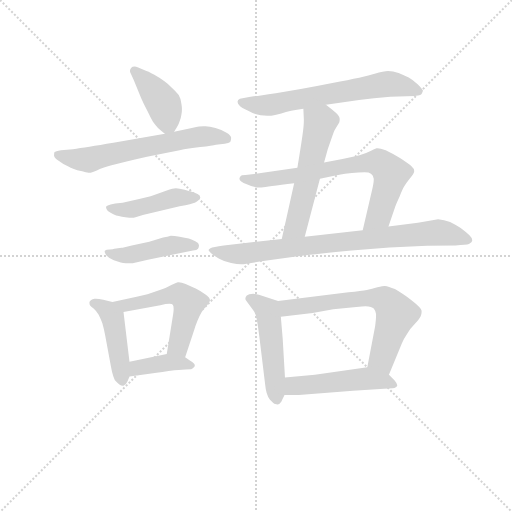
t = 0.00 s
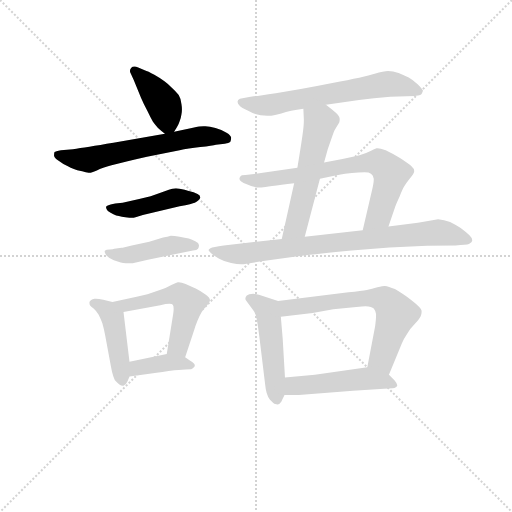
t = 1.96 s
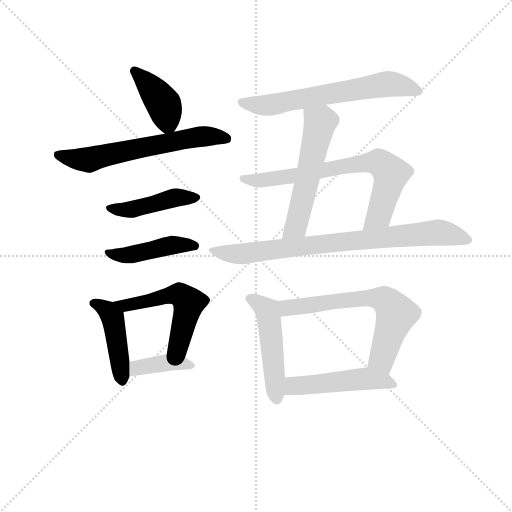
t = 3.91 s
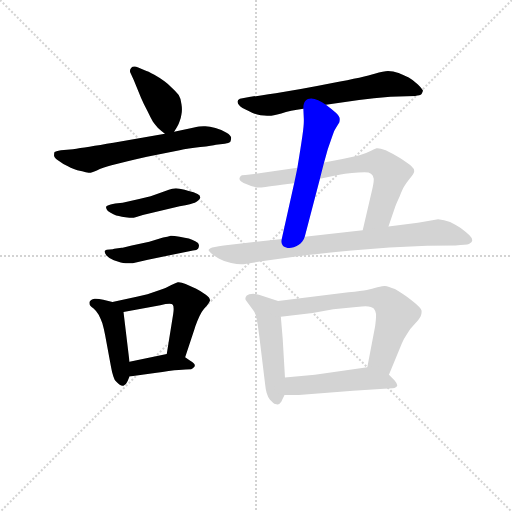
t = 5.87 s
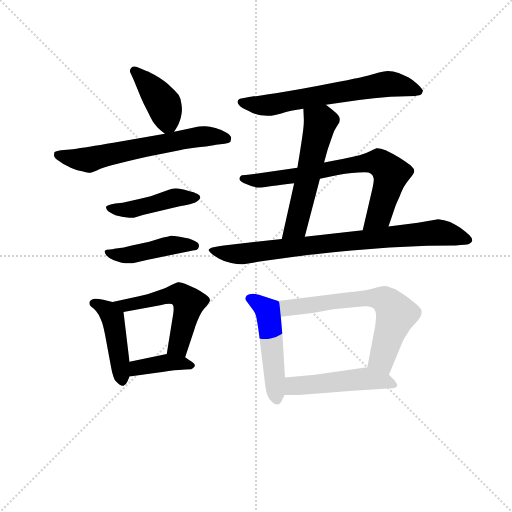
t = 7.83 s
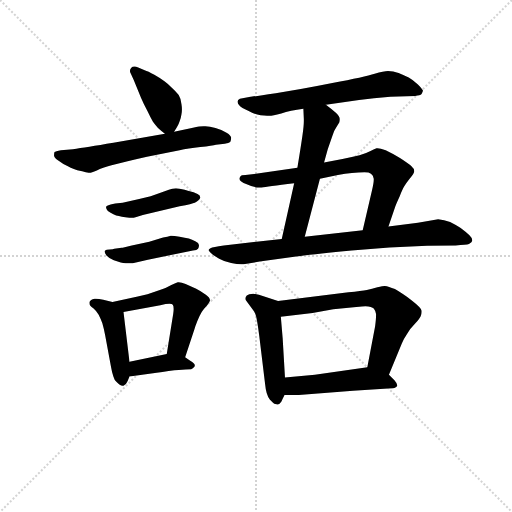
t = 9.78 s

The animated SVG that drew these frames (rendered in a browser with its animation timeline set to each time). Animation: 14 CSS @keyframes rules; one cycle of 9.78 s.

<svg version="1.1" viewBox="0 0 1024 1024" xmlns="http://www.w3.org/2000/svg">
  <g stroke="lightgray" stroke-dasharray="1,1" stroke-width="1" transform="scale(4, 4)">
    <line x1="0" y1="0" x2="256" y2="256"></line>
    <line x1="256" y1="0" x2="0" y2="256"></line>
    <line x1="128" y1="0" x2="128" y2="256"></line>
    <line x1="0" y1="128" x2="256" y2="128"></line>
  </g>
<g transform="scale(0.92, -0.92) translate(60, -900)">
   <style type="text/css">
    @keyframes keyframes0 {
      from {
       stroke: blue;
       stroke-dashoffset: 404;
       stroke-width: 128;
       }
       57% {
       animation-timing-function: step-end;
       stroke: blue;
       stroke-dashoffset: 0;
       stroke-width: 128;
       }
       to {
       stroke: black;
       stroke-width: 1024;
       }
       }
       #make-me-a-hanzi-animation-0 {
         animation: keyframes0 0.578776s both;
         animation-delay: 0.000000s;
         animation-timing-function: linear;
       }
    @keyframes keyframes1 {
      from {
       stroke: blue;
       stroke-dashoffset: 626;
       stroke-width: 128;
       }
       67% {
       animation-timing-function: step-end;
       stroke: blue;
       stroke-dashoffset: 0;
       stroke-width: 128;
       }
       to {
       stroke: black;
       stroke-width: 1024;
       }
       }
       #make-me-a-hanzi-animation-1 {
         animation: keyframes1 0.759440s both;
         animation-delay: 0.578776s;
         animation-timing-function: linear;
       }
    @keyframes keyframes2 {
      from {
       stroke: blue;
       stroke-dashoffset: 451;
       stroke-width: 128;
       }
       59% {
       animation-timing-function: step-end;
       stroke: blue;
       stroke-dashoffset: 0;
       stroke-width: 128;
       }
       to {
       stroke: black;
       stroke-width: 1024;
       }
       }
       #make-me-a-hanzi-animation-2 {
         animation: keyframes2 0.617025s both;
         animation-delay: 1.338216s;
         animation-timing-function: linear;
       }
    @keyframes keyframes3 {
      from {
       stroke: blue;
       stroke-dashoffset: 448;
       stroke-width: 128;
       }
       59% {
       animation-timing-function: step-end;
       stroke: blue;
       stroke-dashoffset: 0;
       stroke-width: 128;
       }
       to {
       stroke: black;
       stroke-width: 1024;
       }
       }
       #make-me-a-hanzi-animation-3 {
         animation: keyframes3 0.614583s both;
         animation-delay: 1.955241s;
         animation-timing-function: linear;
       }
    @keyframes keyframes4 {
      from {
       stroke: blue;
       stroke-dashoffset: 450;
       stroke-width: 128;
       }
       59% {
       animation-timing-function: step-end;
       stroke: blue;
       stroke-dashoffset: 0;
       stroke-width: 128;
       }
       to {
       stroke: black;
       stroke-width: 1024;
       }
       }
       #make-me-a-hanzi-animation-4 {
         animation: keyframes4 0.616211s both;
         animation-delay: 2.569824s;
         animation-timing-function: linear;
       }
    @keyframes keyframes5 {
      from {
       stroke: blue;
       stroke-dashoffset: 541;
       stroke-width: 128;
       }
       64% {
       animation-timing-function: step-end;
       stroke: blue;
       stroke-dashoffset: 0;
       stroke-width: 128;
       }
       to {
       stroke: black;
       stroke-width: 1024;
       }
       }
       #make-me-a-hanzi-animation-5 {
         animation: keyframes5 0.690267s both;
         animation-delay: 3.186035s;
         animation-timing-function: linear;
       }
    @keyframes keyframes6 {
      from {
       stroke: blue;
       stroke-dashoffset: 391;
       stroke-width: 128;
       }
       56% {
       animation-timing-function: step-end;
       stroke: blue;
       stroke-dashoffset: 0;
       stroke-width: 128;
       }
       to {
       stroke: black;
       stroke-width: 1024;
       }
       }
       #make-me-a-hanzi-animation-6 {
         animation: keyframes6 0.568197s both;
         animation-delay: 3.876302s;
         animation-timing-function: linear;
       }
    @keyframes keyframes7 {
      from {
       stroke: blue;
       stroke-dashoffset: 651;
       stroke-width: 128;
       }
       68% {
       animation-timing-function: step-end;
       stroke: blue;
       stroke-dashoffset: 0;
       stroke-width: 128;
       }
       to {
       stroke: black;
       stroke-width: 1024;
       }
       }
       #make-me-a-hanzi-animation-7 {
         animation: keyframes7 0.779785s both;
         animation-delay: 4.444499s;
         animation-timing-function: linear;
       }
    @keyframes keyframes8 {
      from {
       stroke: blue;
       stroke-dashoffset: 558;
       stroke-width: 128;
       }
       64% {
       animation-timing-function: step-end;
       stroke: blue;
       stroke-dashoffset: 0;
       stroke-width: 128;
       }
       to {
       stroke: black;
       stroke-width: 1024;
       }
       }
       #make-me-a-hanzi-animation-8 {
         animation: keyframes8 0.704102s both;
         animation-delay: 5.224284s;
         animation-timing-function: linear;
       }
    @keyframes keyframes9 {
      from {
       stroke: blue;
       stroke-dashoffset: 725;
       stroke-width: 128;
       }
       70% {
       animation-timing-function: step-end;
       stroke: blue;
       stroke-dashoffset: 0;
       stroke-width: 128;
       }
       to {
       stroke: black;
       stroke-width: 1024;
       }
       }
       #make-me-a-hanzi-animation-9 {
         animation: keyframes9 0.840007s both;
         animation-delay: 5.928385s;
         animation-timing-function: linear;
       }
    @keyframes keyframes10 {
      from {
       stroke: blue;
       stroke-dashoffset: 822;
       stroke-width: 128;
       }
       73% {
       animation-timing-function: step-end;
       stroke: blue;
       stroke-dashoffset: 0;
       stroke-width: 128;
       }
       to {
       stroke: black;
       stroke-width: 1024;
       }
       }
       #make-me-a-hanzi-animation-10 {
         animation: keyframes10 0.918945s both;
         animation-delay: 6.768392s;
         animation-timing-function: linear;
       }
    @keyframes keyframes11 {
      from {
       stroke: blue;
       stroke-dashoffset: 501;
       stroke-width: 128;
       }
       62% {
       animation-timing-function: step-end;
       stroke: blue;
       stroke-dashoffset: 0;
       stroke-width: 128;
       }
       to {
       stroke: black;
       stroke-width: 1024;
       }
       }
       #make-me-a-hanzi-animation-11 {
         animation: keyframes11 0.657715s both;
         animation-delay: 7.687337s;
         animation-timing-function: linear;
       }
    @keyframes keyframes12 {
      from {
       stroke: blue;
       stroke-dashoffset: 656;
       stroke-width: 128;
       }
       68% {
       animation-timing-function: step-end;
       stroke: blue;
       stroke-dashoffset: 0;
       stroke-width: 128;
       }
       to {
       stroke: black;
       stroke-width: 1024;
       }
       }
       #make-me-a-hanzi-animation-12 {
         animation: keyframes12 0.783854s both;
         animation-delay: 8.345052s;
         animation-timing-function: linear;
       }
    @keyframes keyframes13 {
      from {
       stroke: blue;
       stroke-dashoffset: 497;
       stroke-width: 128;
       }
       62% {
       animation-timing-function: step-end;
       stroke: blue;
       stroke-dashoffset: 0;
       stroke-width: 128;
       }
       to {
       stroke: black;
       stroke-width: 1024;
       }
       }
       #make-me-a-hanzi-animation-13 {
         animation: keyframes13 0.654460s both;
         animation-delay: 9.128906s;
         animation-timing-function: linear;
       }
</style>
<path d="M 318.5 613.5 L 324.5 623.5 Q 328.5 629.5 330.5 636.5 Q 333.5 643.5 334.5 651.5 Q 335.5 656.5 335.5 662.5 Q 335.5 667.5 334.5 673.5 Q 333.5 685.5 328.5 693.5 Q 322.5 701.5 313.5 709.5 Q 304.5 718.5 297.5 723.5 Q 289.5 729.5 275.5 737.5 Q 261.5 745.5 254.5 747.5 L 240.5 753.5 Q 235.5 755.5 232.5 755.5 Q 227.5 755.5 225.5 752.5 Q 222.5 749.5 222.5 745.5 Q 222.5 743.5 224.5 739.5 L 230.5 726.5 L 246.5 687.5 Q 252.5 673.5 260.5 658.5 Q 267.5 643.5 272.5 635.5 Q 278.5 627.5 283.5 621.5 Q 288.5 616.5 298.5 609.5 C 310.5 600.5 310.5 600.5 318.5 613.5 Z" fill="lightgray"></path> 
<path d="M 298.5 609.5 L 186.5 589.5 Q 126.5 579.5 98.5 575.5 L 72.5 573.5 Q 60.5 571.5 58.5 569.5 Q 57.5 567.5 57.5 561.5 Q 58.5 556.5 67.5 550.5 Q 76.5 543.5 85.5 539.5 Q 94.5 534.5 100.5 532.5 Q 106.5 529.5 118.5 527.5 Q 127.5 524.5 132.5 524.5 L 134.5 524.5 Q 138.5 524.5 150.5 529.5 Q 162.5 535.5 182.5 540.5 L 217.5 549.5 Q 236.5 554.5 259.5 559.5 L 330.5 573.5 Q 348.5 577.5 375.5 580.5 Q 402.5 583.5 409.5 585.5 L 428.5 587.5 Q 437.5 589.5 440.5 591.5 Q 442.5 595.5 442.5 600.5 Q 442.5 605.5 432.5 611.5 Q 422.5 617.5 408.5 621.5 Q 395.5 625.5 386.5 625.5 L 382.5 625.5 Q 374.5 625.5 359.5 622.5 L 318.5 613.5 L 298.5 609.5 Z" fill="lightgray"></path> 
<path d="M 190.5 457.5 L 180.5 455.5 Q 172.5 453.5 171.5 451.5 Q 170.5 450.5 170.5 449.5 Q 170.5 445.5 174.5 441.5 Q 180.5 437.5 186.5 434.5 Q 192.5 431.5 198.5 430.5 Q 204.5 428.5 212.5 427.5 Q 216.5 426.5 221.5 426.5 L 225.5 426.5 Q 230.5 426.5 236.5 428.5 L 250.5 432.5 L 330.5 451.5 Q 358.5 457.5 363.5 459.5 Q 368.5 461.5 371.5 464.5 Q 374.5 467.5 375.5 470.5 Q 375.5 475.5 369.5 478.5 Q 362.5 482.5 348.5 485.5 Q 332.5 489.5 330.5 489.5 Q 326.5 490.5 322.5 490.5 Q 318.5 490.5 314.5 489.5 Q 308.5 488.5 296.5 483.5 L 267.5 473.5 L 242.5 467.5 L 206.5 459.5 L 190.5 457.5 Z" fill="lightgray"></path> 
<path d="M 188.5 359.5 Q 186.5 358.5 178.5 357.5 Q 170.5 357.5 168.5 355.5 Q 167.5 354.5 167.5 352.5 Q 167.5 349.5 171.5 344.5 Q 177.5 337.5 187.5 334.5 L 202.5 329.5 Q 207.5 328.5 213.5 327.5 L 228.5 327.5 L 261.5 335.5 L 311.5 345.5 L 359.5 355.5 Q 368.5 356.5 370.5 359.5 Q 372.5 362.5 372.5 365.5 L 372.5 367.5 Q 372.5 371.5 364.5 375.5 Q 357.5 379.5 350.5 381.5 Q 342.5 383.5 330.5 385.5 Q 318.5 387.5 311.5 387.5 Q 304.5 385.5 294.5 383.5 L 264.5 374.5 L 226.5 366.5 Q 206.5 361.5 204.5 361.5 L 188.5 359.5 Z" fill="lightgray"></path> 
<path d="M 184.5 243.5 L 164.5 248.5 Q 154.5 250.5 148.5 250.5 L 145.5 250.5 Q 136.5 248.5 134.5 243.5 L 134.5 240.5 Q 134.5 238.5 135.5 236.5 Q 137.5 233.5 143.5 229.5 Q 150.5 223.5 154.5 215.5 Q 158.5 207.5 162.5 197.5 Q 165.5 187.5 168.5 171.5 L 181.5 101.5 Q 183.5 89.5 186.5 81.5 Q 188.5 73.5 193.5 69.5 Q 200.5 61.5 206.5 61.5 L 208.5 61.5 Q 214.5 63.5 217.5 71.5 L 221.5 81.5 L 221.5 113.5 L 208.5 221.5 C 206.5 237.5 206.5 237.5 184.5 243.5 Z" fill="lightgray"></path> 
<path d="M 342.5 123.5 L 362.5 183.5 Q 364.5 191.5 369.5 203.5 Q 374.5 214.5 378.5 221.5 Q 383.5 229.5 390.5 236.5 Q 396.5 243.5 396.5 246.5 L 396.5 247.5 Q 396.5 253.5 387.5 259.5 Q 376.5 267.5 366.5 272.5 L 343.5 282.5 Q 334.5 286.5 328.5 286.5 L 326.5 286.5 Q 322.5 285.5 312.5 280.5 Q 302.5 274.5 287.5 269.5 L 260.5 260.5 L 239.5 255.5 L 184.5 243.5 C 155.5 237.5 179.5 215.5 208.5 221.5 L 288.5 236.5 Q 301.5 239.5 308.5 239.5 Q 314.5 239.5 315.5 237.5 Q 317.5 235.5 317.5 228.5 Q 317.5 223.5 316.5 217.5 L 302.5 130.5 C 297.5 100.5 333.5 95.5 342.5 123.5 Z" fill="lightgray"></path> 
<path d="M 221.5 81.5 L 280.5 89.5 Q 292.5 91.5 306.5 93.5 Q 320.5 95.5 328.5 95.5 Q 335.5 96.5 343.5 96.5 Q 350.5 97.5 355.5 97.5 Q 359.5 98.5 362.5 102.5 Q 363.5 103.5 363.5 105.5 Q 363.5 109.5 353.5 115.5 L 342.5 123.5 C 326.5 135.5 326.5 135.5 302.5 130.5 L 221.5 113.5 C 192.5 107.5 191.5 77.5 221.5 81.5 Z" fill="lightgray"></path> 
<path d="M 648.5 672.5 L 720.5 682.5 Q 751.5 686.5 788.5 689.5 L 842.5 691.5 Q 853.5 692.5 856.5 695.5 Q 858.5 699.5 859.5 702.5 Q 859.5 705.5 848.5 716.5 Q 837.5 726.5 828.5 731.5 Q 818.5 736.5 806.5 741.5 Q 794.5 745.5 783.5 745.5 Q 774.5 745.5 754.5 739.5 Q 733.5 732.5 662.5 719.5 Q 592.5 705.5 539.5 697.5 Q 486.5 689.5 484.5 689.5 L 461.5 685.5 Q 456.5 683.5 456.5 679.5 L 456.5 678.5 Q 456.5 674.5 460.5 670.5 Q 464.5 665.5 479.5 659.5 Q 493.5 651.5 506.5 649.5 Q 514.5 648.5 520.5 648.5 L 525.5 648.5 Q 532.5 648.5 551.5 653.5 Q 570.5 659.5 599.5 663.5 L 648.5 672.5 Z" fill="lightgray"></path> 
<path d="M 579.5 501.5 L 552.5 380.5 C 545.5 351.5 594.5 356.5 602.5 385.5 L 635.5 511.5 L 644.5 546.5 L 652.5 575.5 L 662.5 604.5 Q 666.5 617.5 670.5 622.5 L 677.5 633.5 Q 678.5 636.5 678.5 641.5 Q 678.5 647.5 669.5 655.5 Q 660.5 663.5 648.5 672.5 C 624.5 690.5 598.5 693.5 599.5 663.5 L 600.5 641.5 L 600.5 636.5 Q 600.5 626.5 597.5 605.5 Q 593.5 577.5 586.5 535.5 L 579.5 501.5 Z" fill="lightgray"></path> 
<path d="M 784.5 407.5 L 799.5 451.5 Q 801.5 457.5 808.5 472.5 Q 814.5 487.5 818.5 494.5 Q 822.5 501.5 830.5 511.5 Q 840.5 522.5 840.5 527.5 Q 840.5 533.5 833.5 539.5 Q 826.5 545.5 809.5 556.5 Q 791.5 567.5 778.5 573.5 Q 766.5 577.5 760.5 577.5 L 758.5 577.5 Q 754.5 576.5 745.5 571.5 Q 736.5 566.5 721.5 562.5 Q 706.5 558.5 684.5 554.5 L 644.5 546.5 L 586.5 535.5 L 492.5 521.5 Q 483.5 520.5 473.5 519.5 Q 464.5 519.5 462.5 516.5 Q 460.5 513.5 460.5 511.5 Q 460.5 505.5 476.5 499.5 Q 491.5 492.5 500.5 492.5 L 508.5 492.5 Q 514.5 492.5 531.5 495.5 Q 549.5 497.5 579.5 501.5 L 635.5 511.5 L 674.5 519.5 Q 706.5 525.5 732.5 525.5 Q 742.5 525.5 746.5 522.5 Q 751.5 519.5 752.5 511.5 L 752.5 509.5 Q 752.5 502.5 748.5 485.5 L 728.5 399.5 C 721.5 370.5 774.5 379.5 784.5 407.5 Z" fill="lightgray"></path> 
<path d="M 552.5 380.5 L 426.5 366.5 Q 402.5 363.5 397.5 360.5 Q 393.5 358.5 393.5 356.5 Q 393.5 355.5 394.5 354.5 Q 395.5 352.5 401.5 347.5 Q 406.5 343.5 416.5 337.5 Q 426.5 331.5 442.5 328.5 Q 455.5 325.5 464.5 325.5 L 469.5 325.5 L 504.5 331.5 L 583.5 342.5 Q 623.5 347.5 704.5 355.5 Q 786.5 362.5 868.5 365.5 L 930.5 366.5 Q 953.5 367.5 959.5 369.5 Q 966.5 373.5 966.5 376.5 L 966.5 378.5 Q 966.5 382.5 960.5 388.5 Q 952.5 396.5 941.5 404.5 Q 930.5 411.5 918.5 417.5 Q 905.5 422.5 892.5 423.5 L 848.5 415.5 L 784.5 407.5 L 728.5 399.5 L 602.5 385.5 L 552.5 380.5 Z" fill="lightgray"></path> 
<path d="M 544.5 245.5 L 514.5 255.5 Q 501.5 260.5 490.5 261.5 Q 480.5 261.5 476.5 257.5 Q 473.5 254.5 473.5 251.5 L 473.5 250.5 Q 473.5 248.5 474.5 247.5 L 490.5 225.5 Q 492.5 223.5 495.5 216.5 Q 498.5 209.5 503.5 170.5 L 516.5 63.5 Q 518.5 41.5 526.5 31.5 Q 534.5 22.5 538.5 21.5 Q 541.5 20.5 542.5 20.5 L 543.5 20.5 Q 547.5 20.5 551.5 26.5 Q 554.5 33.5 558.5 41.5 L 559.5 79.5 L 554.5 164.5 L 550.5 211.5 C 547.5 241.5 547.5 244.5 544.5 245.5 Z" fill="lightgray"></path> 
<path d="M 785.5 85.5 L 813.5 153.5 Q 816.5 161.5 824.5 173.5 Q 831.5 185.5 842.5 196.5 Q 852.5 207.5 854.5 212.5 Q 856.5 216.5 856.5 221.5 L 856.5 224.5 Q 856.5 230.5 834.5 247.5 Q 812.5 263.5 798.5 271.5 Q 784.5 277.5 776.5 278.5 Q 772.5 278.5 760.5 275.5 Q 748.5 271.5 737.5 269.5 Q 726.5 267.5 697.5 264.5 L 544.5 245.5 C 514.5 241.5 520.5 208.5 550.5 211.5 L 619.5 219.5 L 664.5 227.5 L 714.5 232.5 Q 728.5 234.5 734.5 234.5 Q 748.5 233.5 752.5 229.5 Q 756.5 224.5 757.5 217.5 L 757.5 213.5 Q 757.5 206.5 755.5 190.5 L 738.5 101.5 C 732.5 72.5 774.5 57.5 785.5 85.5 Z" fill="lightgray"></path> 
<path d="M 558.5 41.5 L 589.5 41.5 L 707.5 50.5 L 783.5 55.5 Q 796.5 55.5 799.5 57.5 Q 802.5 59.5 803.5 61.5 L 803.5 62.5 Q 803.5 66.5 797.5 73.5 L 785.5 85.5 C 765.5 105.5 765.5 105.5 738.5 101.5 L 624.5 85.5 L 559.5 79.5 C 529.5 76.5 528.5 41.5 558.5 41.5 Z" fill="lightgray"></path> 
      <clipPath id="make-me-a-hanzi-clip-0">
      <path d="M 318.5 613.5 L 324.5 623.5 Q 328.5 629.5 330.5 636.5 Q 333.5 643.5 334.5 651.5 Q 335.5 656.5 335.5 662.5 Q 335.5 667.5 334.5 673.5 Q 333.5 685.5 328.5 693.5 Q 322.5 701.5 313.5 709.5 Q 304.5 718.5 297.5 723.5 Q 289.5 729.5 275.5 737.5 Q 261.5 745.5 254.5 747.5 L 240.5 753.5 Q 235.5 755.5 232.5 755.5 Q 227.5 755.5 225.5 752.5 Q 222.5 749.5 222.5 745.5 Q 222.5 743.5 224.5 739.5 L 230.5 726.5 L 246.5 687.5 Q 252.5 673.5 260.5 658.5 Q 267.5 643.5 272.5 635.5 Q 278.5 627.5 283.5 621.5 Q 288.5 616.5 298.5 609.5 C 310.5 600.5 310.5 600.5 318.5 613.5 Z" fill="lightgray"></path>
      </clipPath>
      <path clip-path="url(#make-me-a-hanzi-clip-0)" d="M 232.5 745.5 L 296.5 672.5 L 304.5 634.5 L 301.5 622.5 " fill="none" id="make-me-a-hanzi-animation-0" stroke-dasharray="276 552" stroke-linecap="round"></path>

      <clipPath id="make-me-a-hanzi-clip-1">
      <path d="M 298.5 609.5 L 186.5 589.5 Q 126.5 579.5 98.5 575.5 L 72.5 573.5 Q 60.5 571.5 58.5 569.5 Q 57.5 567.5 57.5 561.5 Q 58.5 556.5 67.5 550.5 Q 76.5 543.5 85.5 539.5 Q 94.5 534.5 100.5 532.5 Q 106.5 529.5 118.5 527.5 Q 127.5 524.5 132.5 524.5 L 134.5 524.5 Q 138.5 524.5 150.5 529.5 Q 162.5 535.5 182.5 540.5 L 217.5 549.5 Q 236.5 554.5 259.5 559.5 L 330.5 573.5 Q 348.5 577.5 375.5 580.5 Q 402.5 583.5 409.5 585.5 L 428.5 587.5 Q 437.5 589.5 440.5 591.5 Q 442.5 595.5 442.5 600.5 Q 442.5 605.5 432.5 611.5 Q 422.5 617.5 408.5 621.5 Q 395.5 625.5 386.5 625.5 L 382.5 625.5 Q 374.5 625.5 359.5 622.5 L 318.5 613.5 L 298.5 609.5 Z" fill="lightgray"></path>
      </clipPath>
      <path clip-path="url(#make-me-a-hanzi-clip-1)" d="M 67.5 564.5 L 131.5 552.5 L 369.5 602.5 L 431.5 598.5 " fill="none" id="make-me-a-hanzi-animation-1" stroke-dasharray="498 996" stroke-linecap="round"></path>

      <clipPath id="make-me-a-hanzi-clip-2">
      <path d="M 190.5 457.5 L 180.5 455.5 Q 172.5 453.5 171.5 451.5 Q 170.5 450.5 170.5 449.5 Q 170.5 445.5 174.5 441.5 Q 180.5 437.5 186.5 434.5 Q 192.5 431.5 198.5 430.5 Q 204.5 428.5 212.5 427.5 Q 216.5 426.5 221.5 426.5 L 225.5 426.5 Q 230.5 426.5 236.5 428.5 L 250.5 432.5 L 330.5 451.5 Q 358.5 457.5 363.5 459.5 Q 368.5 461.5 371.5 464.5 Q 374.5 467.5 375.5 470.5 Q 375.5 475.5 369.5 478.5 Q 362.5 482.5 348.5 485.5 Q 332.5 489.5 330.5 489.5 Q 326.5 490.5 322.5 490.5 Q 318.5 490.5 314.5 489.5 Q 308.5 488.5 296.5 483.5 L 267.5 473.5 L 242.5 467.5 L 206.5 459.5 L 190.5 457.5 Z" fill="lightgray"></path>
      </clipPath>
      <path clip-path="url(#make-me-a-hanzi-clip-2)" d="M 176.5 447.5 L 223.5 444.5 L 324.5 470.5 L 368.5 471.5 " fill="none" id="make-me-a-hanzi-animation-2" stroke-dasharray="323 646" stroke-linecap="round"></path>

      <clipPath id="make-me-a-hanzi-clip-3">
      <path d="M 188.5 359.5 Q 186.5 358.5 178.5 357.5 Q 170.5 357.5 168.5 355.5 Q 167.5 354.5 167.5 352.5 Q 167.5 349.5 171.5 344.5 Q 177.5 337.5 187.5 334.5 L 202.5 329.5 Q 207.5 328.5 213.5 327.5 L 228.5 327.5 L 261.5 335.5 L 311.5 345.5 L 359.5 355.5 Q 368.5 356.5 370.5 359.5 Q 372.5 362.5 372.5 365.5 L 372.5 367.5 Q 372.5 371.5 364.5 375.5 Q 357.5 379.5 350.5 381.5 Q 342.5 383.5 330.5 385.5 Q 318.5 387.5 311.5 387.5 Q 304.5 385.5 294.5 383.5 L 264.5 374.5 L 226.5 366.5 Q 206.5 361.5 204.5 361.5 L 188.5 359.5 Z" fill="lightgray"></path>
      </clipPath>
      <path clip-path="url(#make-me-a-hanzi-clip-3)" d="M 174.5 351.5 L 221.5 345.5 L 312.5 366.5 L 363.5 366.5 " fill="none" id="make-me-a-hanzi-animation-3" stroke-dasharray="320 640" stroke-linecap="round"></path>

      <clipPath id="make-me-a-hanzi-clip-4">
      <path d="M 184.5 243.5 L 164.5 248.5 Q 154.5 250.5 148.5 250.5 L 145.5 250.5 Q 136.5 248.5 134.5 243.5 L 134.5 240.5 Q 134.5 238.5 135.5 236.5 Q 137.5 233.5 143.5 229.5 Q 150.5 223.5 154.5 215.5 Q 158.5 207.5 162.5 197.5 Q 165.5 187.5 168.5 171.5 L 181.5 101.5 Q 183.5 89.5 186.5 81.5 Q 188.5 73.5 193.5 69.5 Q 200.5 61.5 206.5 61.5 L 208.5 61.5 Q 214.5 63.5 217.5 71.5 L 221.5 81.5 L 221.5 113.5 L 208.5 221.5 C 206.5 237.5 206.5 237.5 184.5 243.5 Z" fill="lightgray"></path>
      </clipPath>
      <path clip-path="url(#make-me-a-hanzi-clip-4)" d="M 143.5 242.5 L 174.5 224.5 L 185.5 208.5 L 207.5 71.5 " fill="none" id="make-me-a-hanzi-animation-4" stroke-dasharray="322 644" stroke-linecap="round"></path>

      <clipPath id="make-me-a-hanzi-clip-5">
      <path d="M 342.5 123.5 L 362.5 183.5 Q 364.5 191.5 369.5 203.5 Q 374.5 214.5 378.5 221.5 Q 383.5 229.5 390.5 236.5 Q 396.5 243.5 396.5 246.5 L 396.5 247.5 Q 396.5 253.5 387.5 259.5 Q 376.5 267.5 366.5 272.5 L 343.5 282.5 Q 334.5 286.5 328.5 286.5 L 326.5 286.5 Q 322.5 285.5 312.5 280.5 Q 302.5 274.5 287.5 269.5 L 260.5 260.5 L 239.5 255.5 L 184.5 243.5 C 155.5 237.5 179.5 215.5 208.5 221.5 L 288.5 236.5 Q 301.5 239.5 308.5 239.5 Q 314.5 239.5 315.5 237.5 Q 317.5 235.5 317.5 228.5 Q 317.5 223.5 316.5 217.5 L 302.5 130.5 C 297.5 100.5 333.5 95.5 342.5 123.5 Z" fill="lightgray"></path>
      </clipPath>
      <path clip-path="url(#make-me-a-hanzi-clip-5)" d="M 191.5 243.5 L 213.5 235.5 L 317.5 259.5 L 338.5 254.5 L 349.5 240.5 L 333.5 168.5 L 325.5 146.5 L 310.5 136.5 " fill="none" id="make-me-a-hanzi-animation-5" stroke-dasharray="413 826" stroke-linecap="round"></path>

      <clipPath id="make-me-a-hanzi-clip-6">
      <path d="M 221.5 81.5 L 280.5 89.5 Q 292.5 91.5 306.5 93.5 Q 320.5 95.5 328.5 95.5 Q 335.5 96.5 343.5 96.5 Q 350.5 97.5 355.5 97.5 Q 359.5 98.5 362.5 102.5 Q 363.5 103.5 363.5 105.5 Q 363.5 109.5 353.5 115.5 L 342.5 123.5 C 326.5 135.5 326.5 135.5 302.5 130.5 L 221.5 113.5 C 192.5 107.5 191.5 77.5 221.5 81.5 Z" fill="lightgray"></path>
      </clipPath>
      <path clip-path="url(#make-me-a-hanzi-clip-6)" d="M 228.5 86.5 L 237.5 100.5 L 306.5 112.5 L 354.5 106.5 " fill="none" id="make-me-a-hanzi-animation-6" stroke-dasharray="263 526" stroke-linecap="round"></path>

      <clipPath id="make-me-a-hanzi-clip-7">
      <path d="M 648.5 672.5 L 720.5 682.5 Q 751.5 686.5 788.5 689.5 L 842.5 691.5 Q 853.5 692.5 856.5 695.5 Q 858.5 699.5 859.5 702.5 Q 859.5 705.5 848.5 716.5 Q 837.5 726.5 828.5 731.5 Q 818.5 736.5 806.5 741.5 Q 794.5 745.5 783.5 745.5 Q 774.5 745.5 754.5 739.5 Q 733.5 732.5 662.5 719.5 Q 592.5 705.5 539.5 697.5 Q 486.5 689.5 484.5 689.5 L 461.5 685.5 Q 456.5 683.5 456.5 679.5 L 456.5 678.5 Q 456.5 674.5 460.5 670.5 Q 464.5 665.5 479.5 659.5 Q 493.5 651.5 506.5 649.5 Q 514.5 648.5 520.5 648.5 L 525.5 648.5 Q 532.5 648.5 551.5 653.5 Q 570.5 659.5 599.5 663.5 L 648.5 672.5 Z" fill="lightgray"></path>
      </clipPath>
      <path clip-path="url(#make-me-a-hanzi-clip-7)" d="M 463.5 679.5 L 515.5 670.5 L 786.5 717.5 L 851.5 701.5 " fill="none" id="make-me-a-hanzi-animation-7" stroke-dasharray="523 1046" stroke-linecap="round"></path>

      <clipPath id="make-me-a-hanzi-clip-8">
      <path d="M 579.5 501.5 L 552.5 380.5 C 545.5 351.5 594.5 356.5 602.5 385.5 L 635.5 511.5 L 644.5 546.5 L 652.5 575.5 L 662.5 604.5 Q 666.5 617.5 670.5 622.5 L 677.5 633.5 Q 678.5 636.5 678.5 641.5 Q 678.5 647.5 669.5 655.5 Q 660.5 663.5 648.5 672.5 C 624.5 690.5 598.5 693.5 599.5 663.5 L 600.5 641.5 L 600.5 636.5 Q 600.5 626.5 597.5 605.5 Q 593.5 577.5 586.5 535.5 L 579.5 501.5 Z" fill="lightgray"></path>
      </clipPath>
      <path clip-path="url(#make-me-a-hanzi-clip-8)" d="M 606.5 658.5 L 636.5 634.5 L 584.5 412.5 L 558.5 387.5 " fill="none" id="make-me-a-hanzi-animation-8" stroke-dasharray="430 860" stroke-linecap="round"></path>

      <clipPath id="make-me-a-hanzi-clip-9">
      <path d="M 784.5 407.5 L 799.5 451.5 Q 801.5 457.5 808.5 472.5 Q 814.5 487.5 818.5 494.5 Q 822.5 501.5 830.5 511.5 Q 840.5 522.5 840.5 527.5 Q 840.5 533.5 833.5 539.5 Q 826.5 545.5 809.5 556.5 Q 791.5 567.5 778.5 573.5 Q 766.5 577.5 760.5 577.5 L 758.5 577.5 Q 754.5 576.5 745.5 571.5 Q 736.5 566.5 721.5 562.5 Q 706.5 558.5 684.5 554.5 L 644.5 546.5 L 586.5 535.5 L 492.5 521.5 Q 483.5 520.5 473.5 519.5 Q 464.5 519.5 462.5 516.5 Q 460.5 513.5 460.5 511.5 Q 460.5 505.5 476.5 499.5 Q 491.5 492.5 500.5 492.5 L 508.5 492.5 Q 514.5 492.5 531.5 495.5 Q 549.5 497.5 579.5 501.5 L 635.5 511.5 L 674.5 519.5 Q 706.5 525.5 732.5 525.5 Q 742.5 525.5 746.5 522.5 Q 751.5 519.5 752.5 511.5 L 752.5 509.5 Q 752.5 502.5 748.5 485.5 L 728.5 399.5 C 721.5 370.5 774.5 379.5 784.5 407.5 Z" fill="lightgray"></path>
      </clipPath>
      <path clip-path="url(#make-me-a-hanzi-clip-9)" d="M 467.5 511.5 L 522.5 509.5 L 734.5 546.5 L 765.5 546.5 L 790.5 522.5 L 766.5 438.5 L 734.5 405.5 " fill="none" id="make-me-a-hanzi-animation-9" stroke-dasharray="597 1194" stroke-linecap="round"></path>

      <clipPath id="make-me-a-hanzi-clip-10">
      <path d="M 552.5 380.5 L 426.5 366.5 Q 402.5 363.5 397.5 360.5 Q 393.5 358.5 393.5 356.5 Q 393.5 355.5 394.5 354.5 Q 395.5 352.5 401.5 347.5 Q 406.5 343.5 416.5 337.5 Q 426.5 331.5 442.5 328.5 Q 455.5 325.5 464.5 325.5 L 469.5 325.5 L 504.5 331.5 L 583.5 342.5 Q 623.5 347.5 704.5 355.5 Q 786.5 362.5 868.5 365.5 L 930.5 366.5 Q 953.5 367.5 959.5 369.5 Q 966.5 373.5 966.5 376.5 L 966.5 378.5 Q 966.5 382.5 960.5 388.5 Q 952.5 396.5 941.5 404.5 Q 930.5 411.5 918.5 417.5 Q 905.5 422.5 892.5 423.5 L 848.5 415.5 L 784.5 407.5 L 728.5 399.5 L 602.5 385.5 L 552.5 380.5 Z" fill="lightgray"></path>
      </clipPath>
      <path clip-path="url(#make-me-a-hanzi-clip-10)" d="M 397.5 357.5 L 461.5 347.5 L 890.5 394.5 L 958.5 377.5 " fill="none" id="make-me-a-hanzi-animation-10" stroke-dasharray="694 1388" stroke-linecap="round"></path>

      <clipPath id="make-me-a-hanzi-clip-11">
      <path d="M 544.5 245.5 L 514.5 255.5 Q 501.5 260.5 490.5 261.5 Q 480.5 261.5 476.5 257.5 Q 473.5 254.5 473.5 251.5 L 473.5 250.5 Q 473.5 248.5 474.5 247.5 L 490.5 225.5 Q 492.5 223.5 495.5 216.5 Q 498.5 209.5 503.5 170.5 L 516.5 63.5 Q 518.5 41.5 526.5 31.5 Q 534.5 22.5 538.5 21.5 Q 541.5 20.5 542.5 20.5 L 543.5 20.5 Q 547.5 20.5 551.5 26.5 Q 554.5 33.5 558.5 41.5 L 559.5 79.5 L 554.5 164.5 L 550.5 211.5 C 547.5 241.5 547.5 244.5 544.5 245.5 Z" fill="lightgray"></path>
      </clipPath>
      <path clip-path="url(#make-me-a-hanzi-clip-11)" d="M 480.5 251.5 L 521.5 223.5 L 543.5 29.5 " fill="none" id="make-me-a-hanzi-animation-11" stroke-dasharray="373 746" stroke-linecap="round"></path>

      <clipPath id="make-me-a-hanzi-clip-12">
      <path d="M 785.5 85.5 L 813.5 153.5 Q 816.5 161.5 824.5 173.5 Q 831.5 185.5 842.5 196.5 Q 852.5 207.5 854.5 212.5 Q 856.5 216.5 856.5 221.5 L 856.5 224.5 Q 856.5 230.5 834.5 247.5 Q 812.5 263.5 798.5 271.5 Q 784.5 277.5 776.5 278.5 Q 772.5 278.5 760.5 275.5 Q 748.5 271.5 737.5 269.5 Q 726.5 267.5 697.5 264.5 L 544.5 245.5 C 514.5 241.5 520.5 208.5 550.5 211.5 L 619.5 219.5 L 664.5 227.5 L 714.5 232.5 Q 728.5 234.5 734.5 234.5 Q 748.5 233.5 752.5 229.5 Q 756.5 224.5 757.5 217.5 L 757.5 213.5 Q 757.5 206.5 755.5 190.5 L 738.5 101.5 C 732.5 72.5 774.5 57.5 785.5 85.5 Z" fill="lightgray"></path>
      </clipPath>
      <path clip-path="url(#make-me-a-hanzi-clip-12)" d="M 552.5 241.5 L 564.5 230.5 L 723.5 251.5 L 775.5 248.5 L 801.5 215.5 L 769.5 120.5 L 782.5 94.5 " fill="none" id="make-me-a-hanzi-animation-12" stroke-dasharray="528 1056" stroke-linecap="round"></path>

      <clipPath id="make-me-a-hanzi-clip-13">
      <path d="M 558.5 41.5 L 589.5 41.5 L 707.5 50.5 L 783.5 55.5 Q 796.5 55.5 799.5 57.5 Q 802.5 59.5 803.5 61.5 L 803.5 62.5 Q 803.5 66.5 797.5 73.5 L 785.5 85.5 C 765.5 105.5 765.5 105.5 738.5 101.5 L 624.5 85.5 L 559.5 79.5 C 529.5 76.5 528.5 41.5 558.5 41.5 Z" fill="lightgray"></path>
      </clipPath>
      <path clip-path="url(#make-me-a-hanzi-clip-13)" d="M 566.5 47.5 L 580.5 61.5 L 734.5 77.5 L 799.5 62.5 " fill="none" id="make-me-a-hanzi-animation-13" stroke-dasharray="369 738" stroke-linecap="round"></path>

</g>
</svg>
